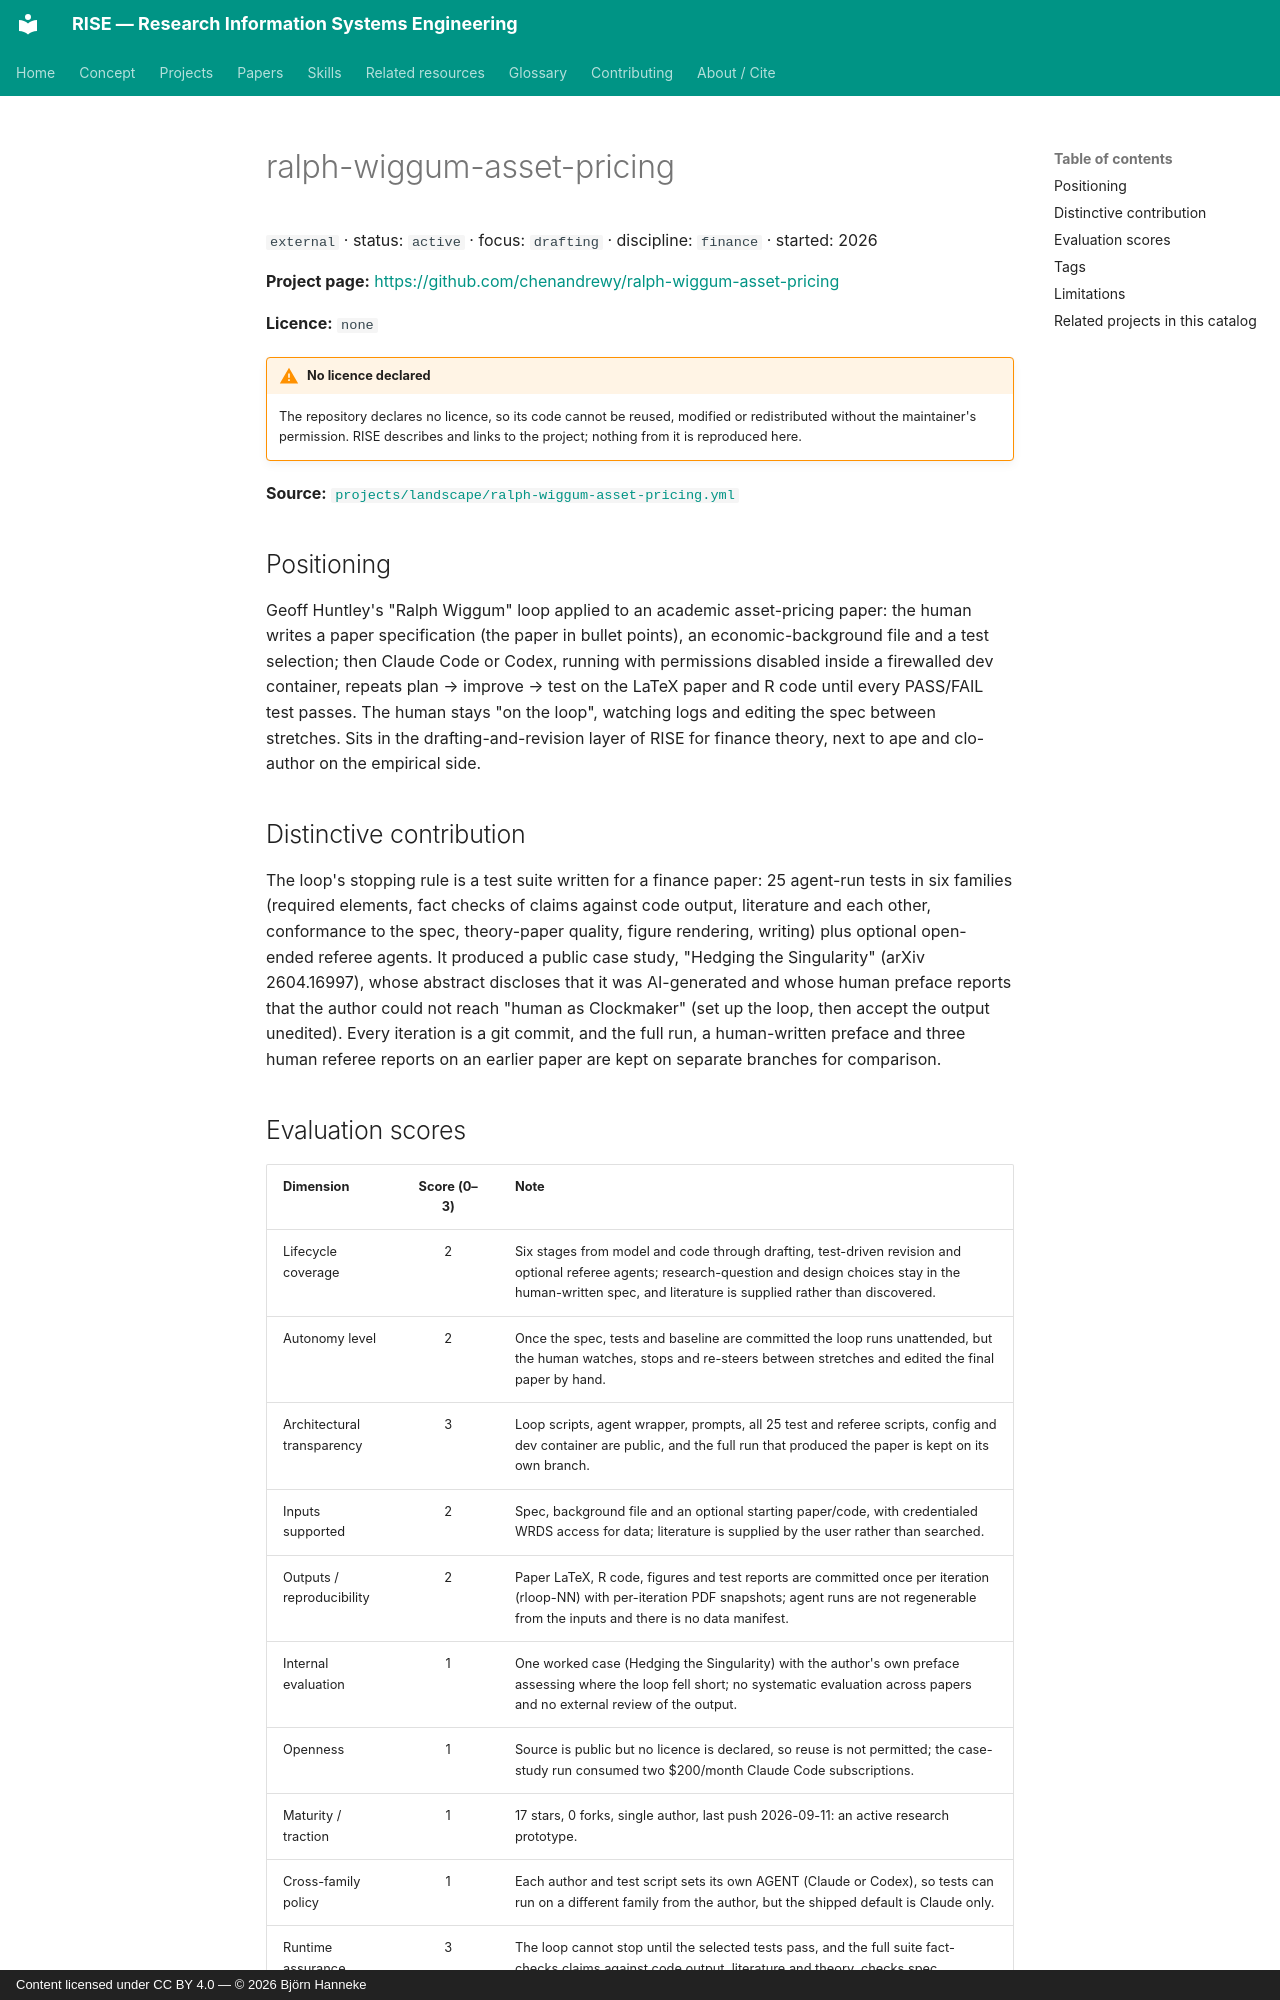

repository: bhanneke/RISE · page: projects/ralph-wiggum-asset-pricing/index.html · generator: mkdocs · copyright: Content licensed under CC BY 4.0 — © 2026 Björn Hanneke

<!-- DO NOT EDIT — auto-generated from projects/landscape/ralph-wiggum-asset-pricing.yml by scripts/build_indexes.py -->

# ralph-wiggum-asset-pricing

`external` · status: `active` · focus: `drafting` · discipline: `finance` · started: 2026

**Project page:** <https://github.com/chenandrewy/ralph-wiggum-asset-pricing>

**Licence:** `none`

!!! warning "No licence declared"
    The repository declares no licence, so its code cannot be reused,
    modified or redistributed without the maintainer's permission. RISE
    describes and links to the project; nothing from it is reproduced here.

**Source:** [`projects/landscape/ralph-wiggum-asset-pricing.yml`](https://github.com/bhanneke/RISE/blob/main/projects/landscape/ralph-wiggum-asset-pricing.yml)

## Positioning

Geoff Huntley's "Ralph Wiggum" loop applied to an academic asset-pricing paper: the human writes a paper specification (the paper in bullet points), an economic-background file and a test selection; then Claude Code or Codex, running with permissions disabled inside a firewalled dev container, repeats plan → improve → test on the LaTeX paper and R code until every PASS/FAIL test passes. The human stays "on the loop", watching logs and editing the spec between stretches. Sits in the drafting-and-revision layer of RISE for finance theory, next to ape and clo-author on the empirical side.

## Distinctive contribution

The loop's stopping rule is a test suite written for a finance paper: 25 agent-run tests in six families (required elements, fact checks of claims against code output, literature and each other, conformance to the spec, theory-paper quality, figure rendering, writing) plus optional open-ended referee agents. It produced a public case study, "Hedging the Singularity" (arXiv 2604.16997), whose abstract discloses that it was AI-generated and whose human preface reports that the author could not reach "human as Clockmaker" (set up the loop, then accept the output unedited). Every iteration is a git commit, and the full run, a human-written preface and three human referee reports on an earlier paper are kept on separate branches for comparison.
